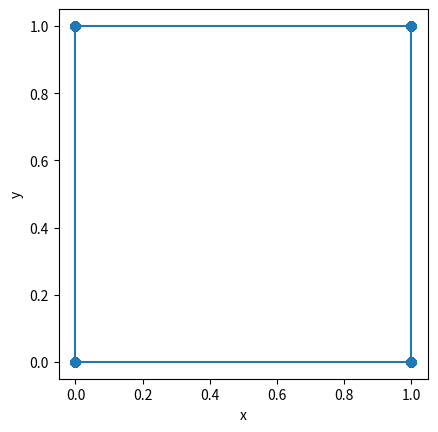

Here is the Python script that generated this plot:
# Choose N many points to put inside a square (0-1, 0-1) coordinates.
# Count how many where put out vs how many fit x^2 + y^2 <= 1 inside circle
# That ratio is pie

from random import randint
import matplotlib.pyplot as plt
import numpy as np


class Coordinates:
    """Estimate area with random sampling."""

    def get_cords(self, points: int) -> tuple[list[int], list[int]]:
        """Helper function to count_points.
        Return a random list of <points> many coordinates (x, y)
        within [0,1]x[0,1]."""

        x, y = [], []
        for i in range(points):
            x.append(randint(0, 1))
            y.append(randint(0, 1))
        return x, y

    def count_cords(self, points: int) -> tuple[int, int]:
        """Return a tuple of how many points there are,
        versus how many satisfy x^2 + y^2 <= 1."""

        count, cords = 0, self.get_cords(points)
        for i in range(len(cords[0])):
            if (cords[0][i] ** 2) + (cords[1][i] ** 2) <= 1:
                count += 1
        return count, points


class Scatterplot:
    """Create a scatterplot for the random samples."""

    def plot_circle(self, cords: tuple[list[int], list[int]]) -> None:
        """Plot a scatterplot with a circle outline."""

        x1, y1 = cords[0], cords[1]
        x = [0, 1, 1, 0, 0]
        y = [0, 0, 1, 1, 0]

        plt.plot(x, y)
        plt.scatter(x1, y1)
        plt.gca().set_aspect('equal')

        plt.xlabel('x')
        plt.ylabel('y')
        plt.show()


c = Coordinates()
s = Scatterplot()

cords = c.get_cords(2000)
s.plot_circle(cords)
